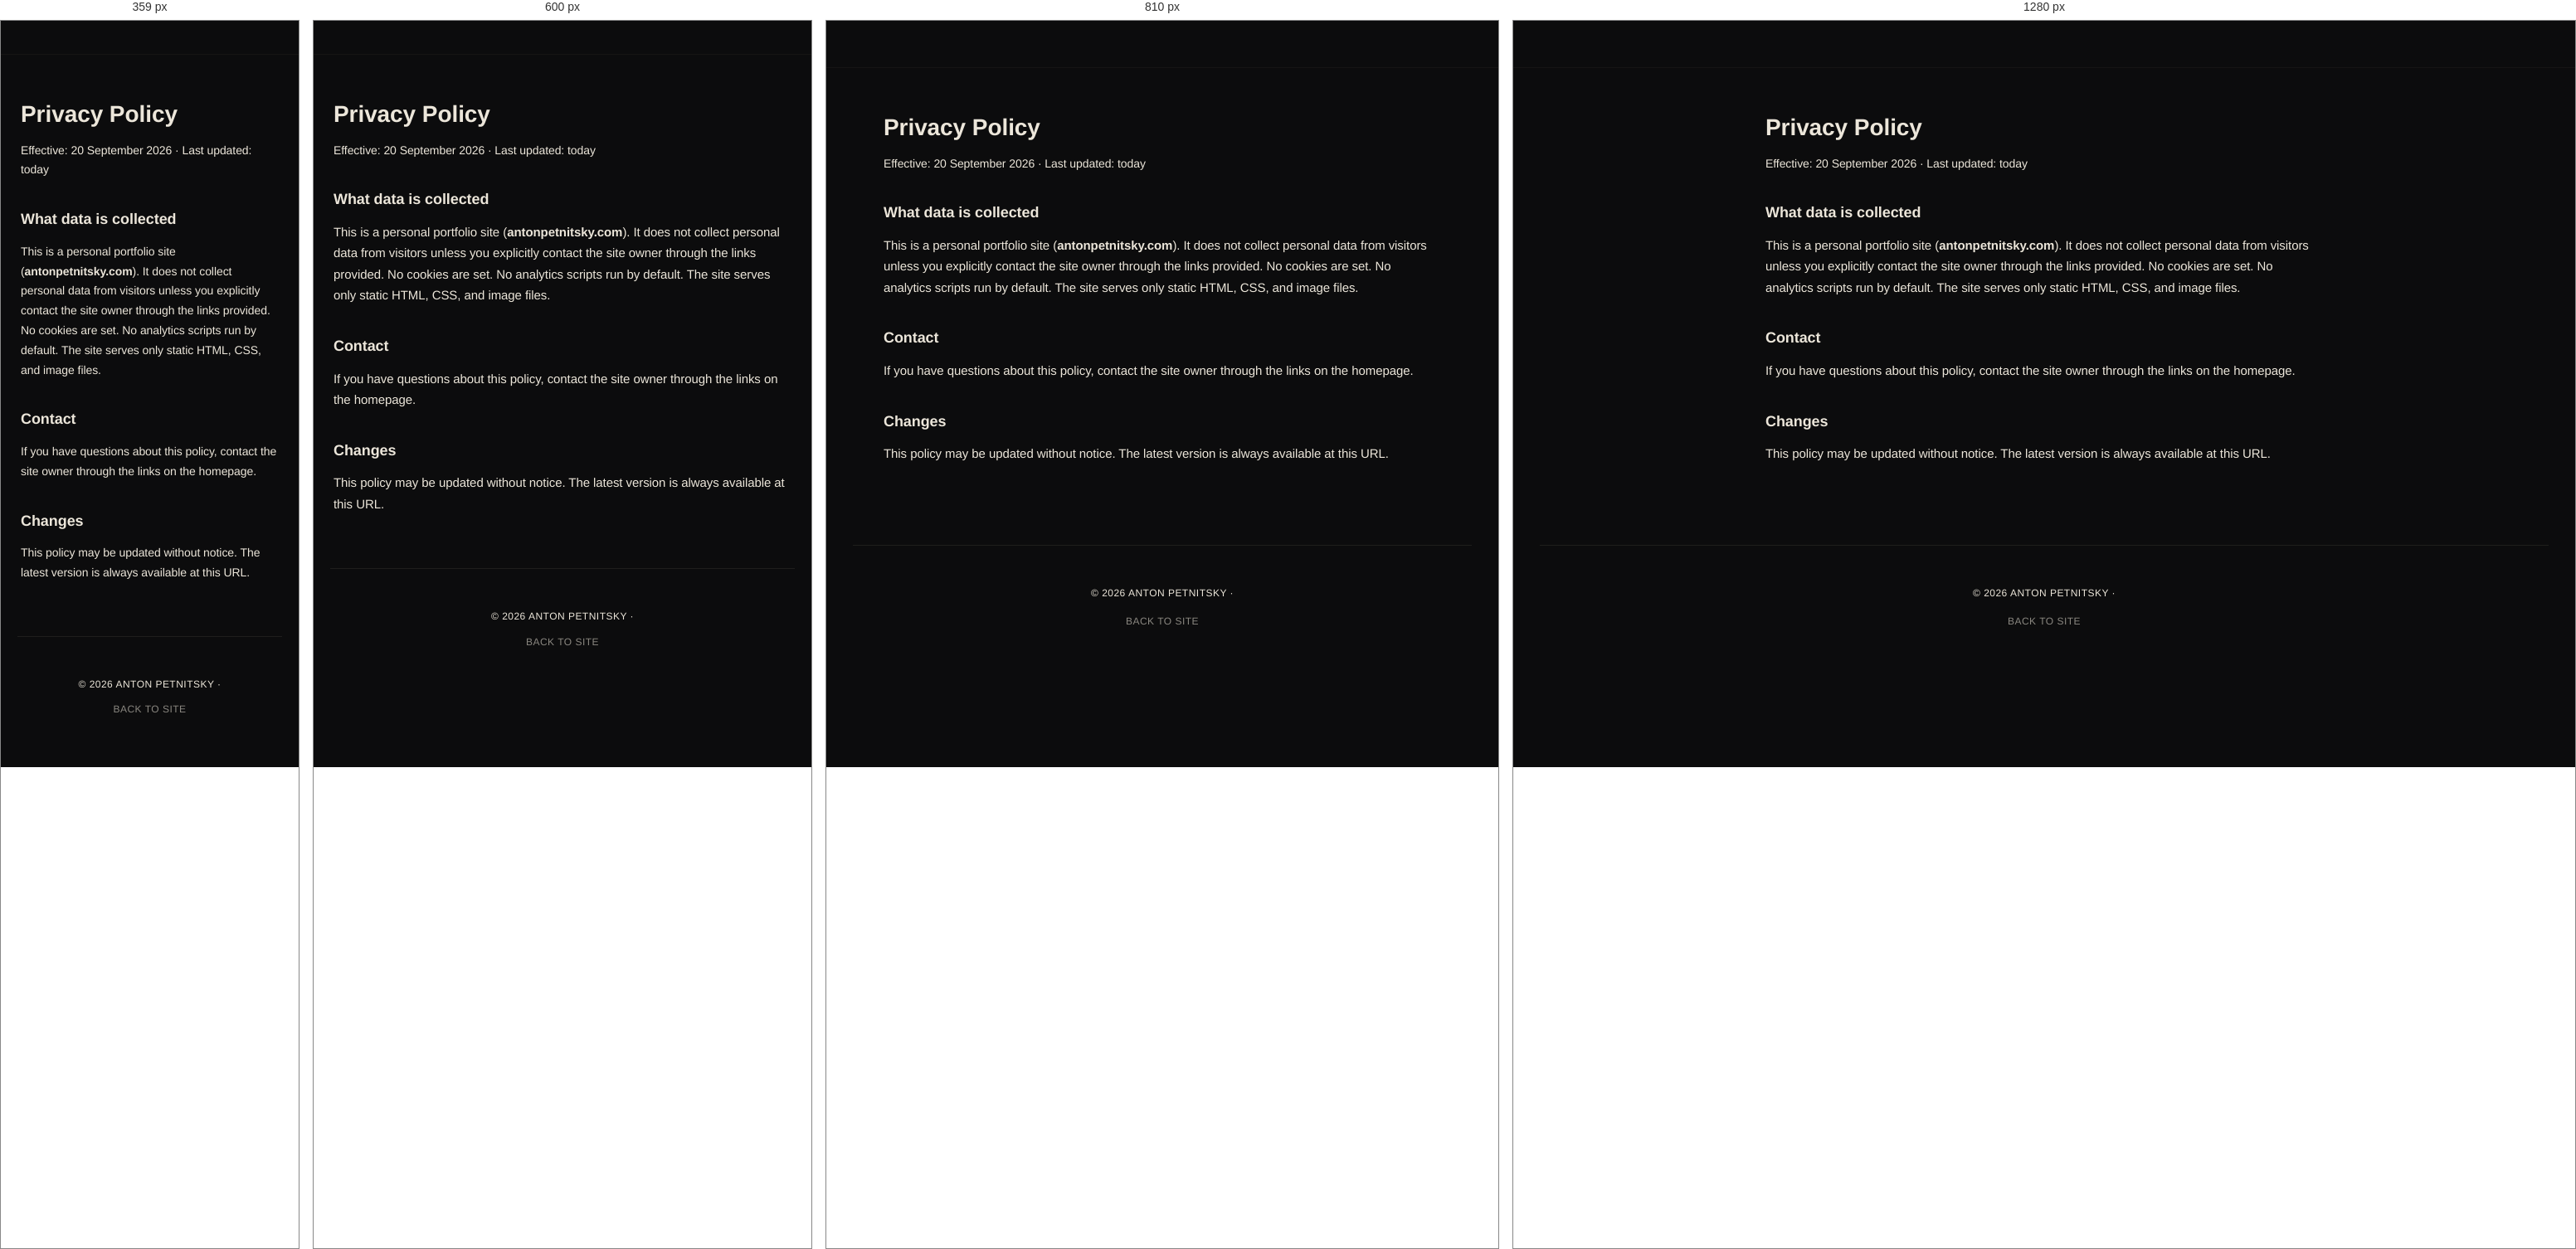
Rendered at 359 px, 600 px, 810 px and 1280 px, left to right.

<!-- file: privacy-policy.html -->
<!DOCTYPE html>
<html lang="en">
<head>
  <meta charset="UTF-8">
  <meta name="viewport" content="width=device-width, initial-scale=1.0">
  <title>Privacy Policy — Anton Petnitsky</title>
  <meta name="description" content="Privacy policy for antonpetnitsky.com — a personal portfolio site.">
  <meta name="robots" content="noindex, nofollow">
  <link rel="canonical" href="https://antonpetnitsky.com/privacy-policy.html">
  <link rel="icon" href="/ap-favicon.svg" type="image/svg+xml">
  <meta name="theme-color" content="#0d1117">
  <script>document.documentElement.setAttribute('data-theme', localStorage.getItem('ap_theme') || (window.matchMedia && window.matchMedia('(prefers-color-scheme: light)').matches ? 'light' : 'dark'));</script>
  <link rel="preload" href="/assets/fonts/inter-latin-wght-normal.woff2" as="font" type="font/woff2" crossorigin>
  <link rel="stylesheet" href="/assets/fonts/fonts.css">
  <link rel="stylesheet" href="/assets/theme.css">
  <link rel="stylesheet" href="/assets/css/style.css">
  <style>
    .legal-container { max-width: 720px; margin: 48px auto; padding: 0 24px; line-height: 1.7; color: var(--text); }
    .legal-container h1 { font-size: 28px; font-weight: 700; margin-bottom: 8px; color: var(--bright); }
    .legal-container .sub { color: var(--muted); font-size: 14px; margin-bottom: 32px; }
    .legal-container h2 { font-size: 18px; font-weight: 600; margin: 32px 0 12px; color: var(--bright); }
    .legal-container p { margin-bottom: 16px; }
    .legal-container a { color: var(--accent); }
    .legal-container a:hover { color: var(--accent-light); }
  </style>
</head>
<body>
<header class="top" data-page="/privacy-policy/"></header>
<main class="legal-container">
  <h1>Privacy Policy</h1>
  <p class="sub">Effective: 20 September 2026 · Last updated: today</p>

  <h2>What data is collected</h2>
  <p>This is a personal portfolio site (<strong>antonpetnitsky.com</strong>). It does not collect personal data from visitors unless you explicitly contact the site owner through the links provided. No cookies are set. No analytics scripts run by default. The site serves only static HTML, CSS, and image files.</p>

  <h2>Contact</h2>
  <p>If you have questions about this policy, contact the site owner through the links on the homepage.</p>

  <h2>Changes</h2>
  <p>This policy may be updated without notice. The latest version is always available at this URL.</p>
</main>
<footer style="text-align:center;padding:48px 16px;color:var(--muted);font-size:12px;">
  © 2026 Anton Petnitsky · <a href="/">Back to site</a>
</footer>
</body>
</html>


/* @media block from style.css */
@media (max-width: 720px) { section.about .row { grid-template-columns: 1fr; gap: 24px; } }

/* @media block from style.css */
@media (max-width: 720px) {
  main { padding: 0 20px; }
  header.top { padding: 20px; flex-wrap: wrap; gap: 12px; }
  header.top nav a + a { margin-left: 16px; }
  .hero { min-height: 80vh; padding-top: 8vh; }
  .hero h1 { letter-spacing: -0.025em; }
  .hero .links { flex-wrap: wrap; gap: 16px; }
  .hero .meta { flex-direction: column; gap: 12px; }
  section.projects li { grid-template-columns: 28px 1fr 60px 14px; gap: 10px; }
  footer { margin: 64px 20px 0; flex-direction: column; gap: 12px; }
}

/* @media block from style.css */
@media (max-width: 900px) { .now-strip ol { grid-template-columns: repeat(2, 1fr); gap: 24px; } }

/* @media block from style.css */
@media (max-width: 480px) { .now-strip ol { grid-template-columns: 1fr; } }

/* @media block from style.css */
@media (max-width: 720px) { section.about .facts { grid-template-columns: repeat(2, 1fr); } }

/* @media block from style.css */
@media (max-width: 720px) {
  section.page .row { grid-template-columns: 1fr; gap: 12px; }
}

/* @media block from style.css */
@media (max-width: 720px) {
  .now-strip { margin-bottom: 64px; padding: 20px 0; }
  section.about .timeline { margin-top: 40px; }
  section.about .facts { margin-top: 40px; }
  .sub-hero { min-height: 22vh; padding-top: 6vh; }

/* Sticky mobile CTA */
.sticky-mobile-cta {
  position: fixed;
  bottom: 16px;
  left: 50%;
  transform: translateX(-50%);
  z-index: 150;
  background: var(--accent);
  color: var(--bg);
  padding: 10px 24px;
  border-radius: 9999px;
  font-size: 13px;
  font-weight: 600;
  letter-spacing: 0.04em;
  text-decoration: none;
  box-shadow: 0 4px 20px rgba(0,0,0,0.3);
  border: 1px solid rgba(255,255,255,0.15);
  transition: background var(--t);
}
.sticky-mobile-cta:hover { background: var(--accent-dim); color: var(--bg); text-decoration: none; }
@media (min-width: 721px) { .sticky-mobile-cta { display: none; } }

/* Mobile touch targets — larger clickable areas */
@media (max-width: 720px) {
  .contact-card, .project-card, nav a { min-height: 44px; display: flex; align-items: center; padding: 8px 4px; }
  .contact-card { padding: 12px 8px; }
  .hero .links a { padding: 8px 12px; min-height: 44px; }
  .now-strip ol { gap: 16px; }
  .faq-item { padding: 16px; }
  .faq-item h3 { font-size: 15px; }
  .faq-item p { font-size: 13px; }
  footer { padding: 24px 16px; }
}

/* Very small screens — adjust font size */
@media (max-width: 360px) {
  html, body { font-size: 14px; }
  .hero h1 { font-size: 32px; letter-spacing: -0.02em; }
  section h2 { font-size: 20px; }
  .contact-label, .contact-value { font-size: 14px; }
}